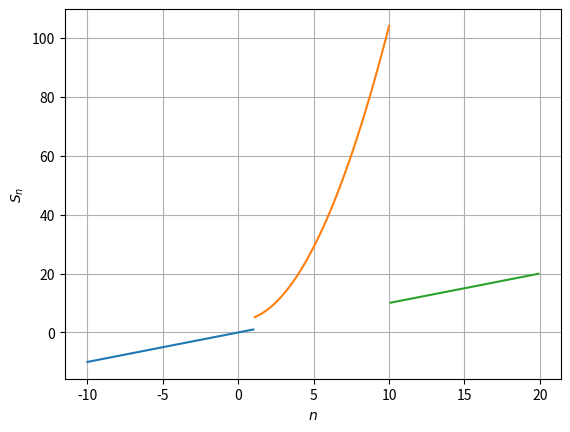

The matplotlib source for this figure:
from __future__ import division
import numpy as np
import matplotlib.pyplot as plt

x = np.arange(-10,20,0.1)
a=[]
b=[]
c=[]
y=[]
y1=[]
y2=[]
for i in x:
	if i<=1:
		a.append(i)	
		y.append(i)
	if 1<i<10:
		b.append(i)
		y1.append(i**2+4)
	if i>=10:
		c.append(i)
		y2.append(i)

plt.plot(a,y)
plt.plot(b,y1)
plt.plot(c,y2)
plt.grid()
plt.xlabel('$n$')
plt.ylabel('$S_n$')
# # # #Comment the following line
#plt.savefig('../figs/3.eps')
plt.show()

